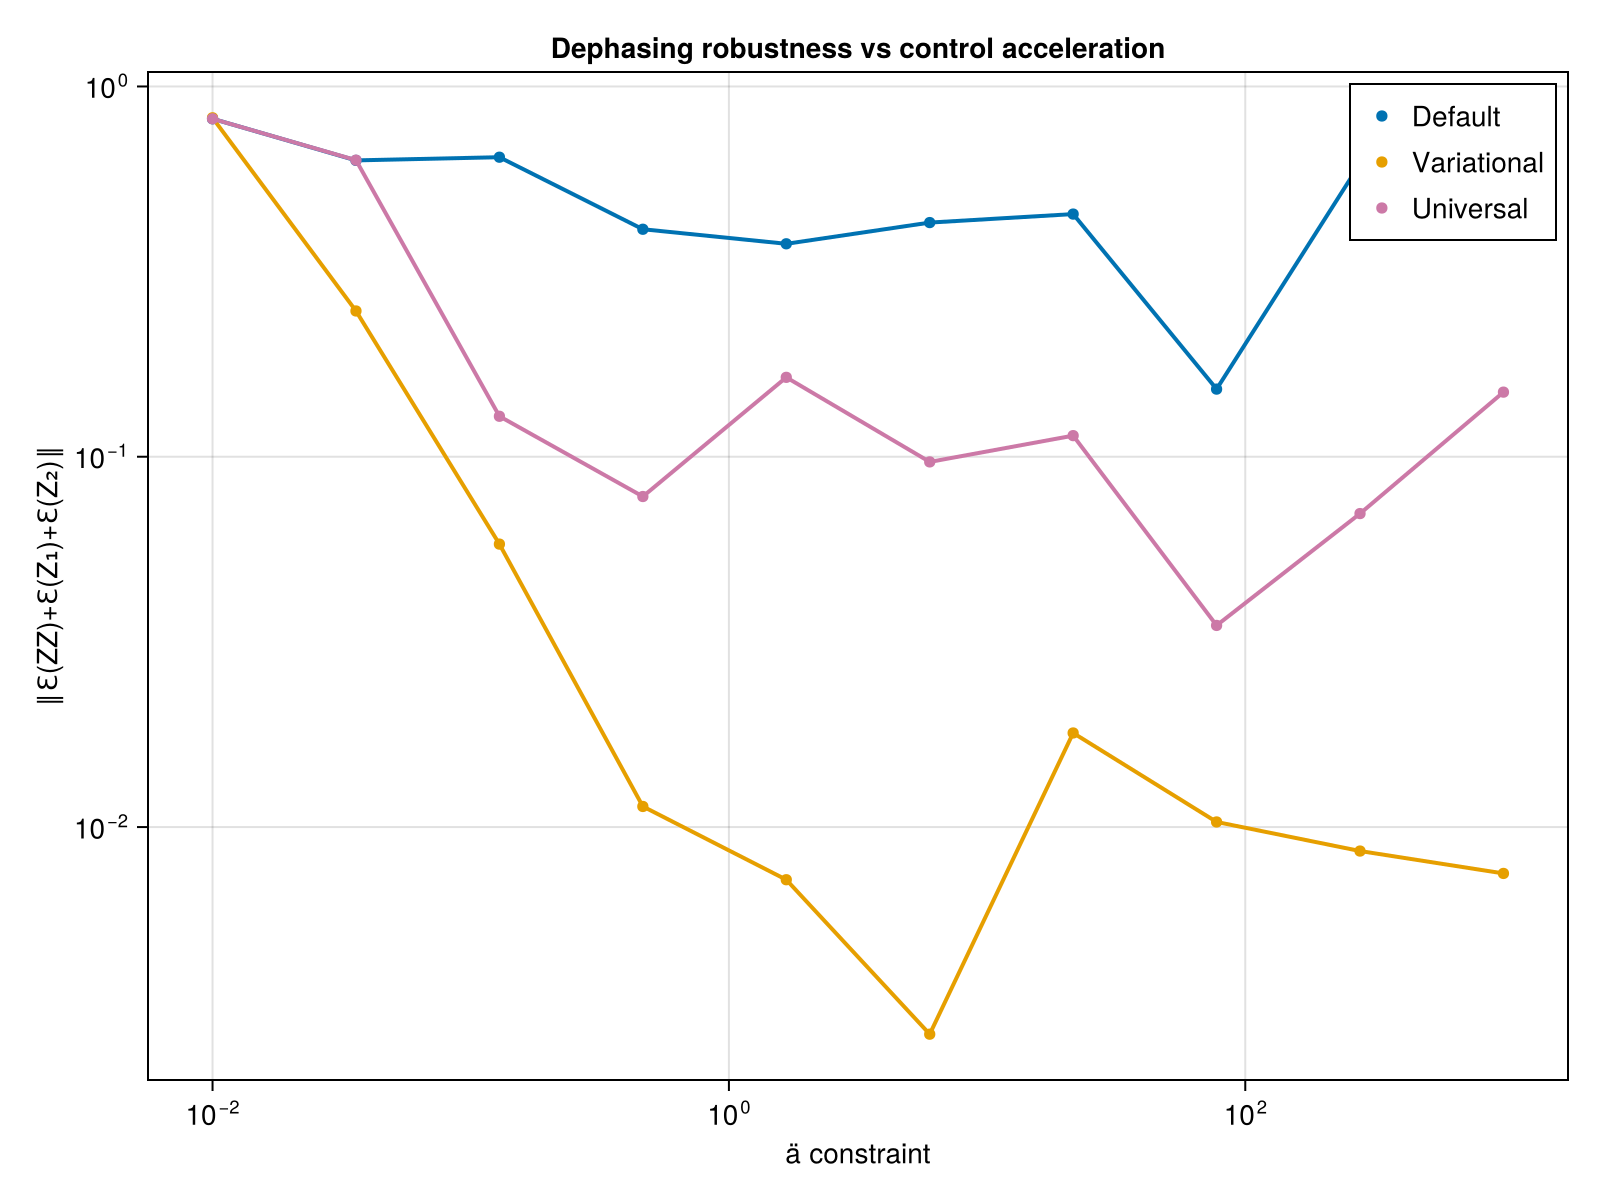

The data file committed next to this chart (first rows):
ä_vals, def_avg_vec, uni_avg_vec, var_avg_vec, def_F, var_F, uni_F, var_full_vec, def_full_vec, uni_full_vec
0.01, 0.8178, 0.8177, 0.8227, 0.503, 0.5029, 0.503, Any[0.9937492528418135, 0.73186633668815…, Any[0.9934308004456812, 0.72879250905486…, Any[0.9934374052522057, 0.72870815283710…
0.03594, 0.6314, 0.6322, 0.2476, 0.9978, 0.7752, 0.9978, Any[0.6254207477330984, 0.06628453110292…, Any[0.054957400360471365, 0.150963767971…, Any[0.05357024781774612, 0.1513900147970…
0.1292, 0.644, 0.1286, 0.05809, 1, 1, 0.9999, Any[0.650879651878077, 0.147502344815383…, Any[0.10449657861607332, 0.0477169485559…, Any[0.596805315731415, 0.131131595218474…
0.4642, 0.4115, 0.0781, 0.01137, 0.9997, 0.9996, 0.9998, Any[0.37056957028686066, 0.0403653000723…, Any[0.2938217683345839, 0.02620858355350…, Any[0.29032883316711683, 0.0445268917774…
1.668, 0.3759, 0.1639, 0.007209, 0.9818, 0.9818, 0.9997, Any[0.6512389389966892, 0.12738287946064…, Any[0.6634036043202436, 0.04553420124403…, Any[0.12323635622445253, 0.0585170596254…
5.995, 0.4289, 0.09685, 0.002759, 0.806, 0.806, 1, Any[0.5968016490195371, 0.04078554786846…, Any[0.029853494812720073, 0.020583974156…, Any[0.3564771077311231, 0.20559522927366…
21.54, 0.4522, 0.114, 0.01795, 0.9989, 0.9987, 0.9999, Any[0.7054482742602642, 0.01964891950946…, Any[0.011362523265642995, 0.018615104187…, Any[0.16504688363970946, 0.0592509185944…
77.43, 0.1523, 0.03504, 0.01032, 0.9567, 0.9564, 0.9999, Any[0.6405910882691948, 0.19985269427165…, Any[0.21394564935397303, 0.0472364939527…, Any[0.030283021411504723, 0.164445617446…
278.3, 0.6189, 0.07024, 0.008615, 0.9994, 0.9984, 0.9998, Any[0.6568621642261222, 0.12555687667446…, Any[0.02308910720365253, 0.0101060108121…, Any[0.41658787869393155, 0.1787689282282…
1000, 0.5622, 0.1495, 0.007496, 0.9896, 0.9896, 0.9999, Any[0.35225796989791613, 0.1249553759027…, Any[0.008874571281824572, 0.011318033924…, Any[0.21909308582751444, 0.1100270733374…
